The GitHub repository luizcarlosjj/Agrovision contains a labelled image folder "dataset" with 4 categories: frog eye, healthy, soybean leaf, target spot. Examples follow, each with its label.

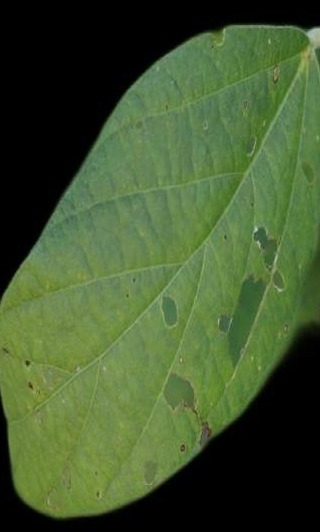
Label: healthy

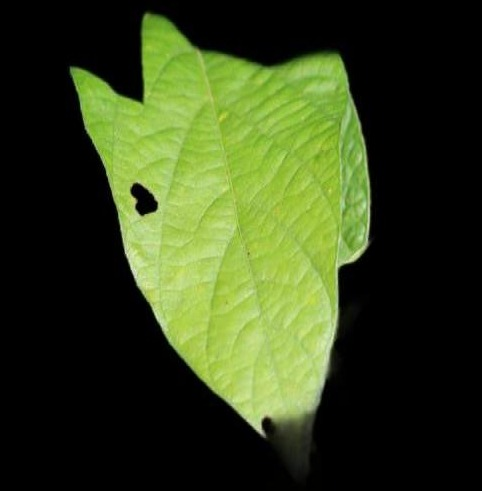
Label: soybean leaf

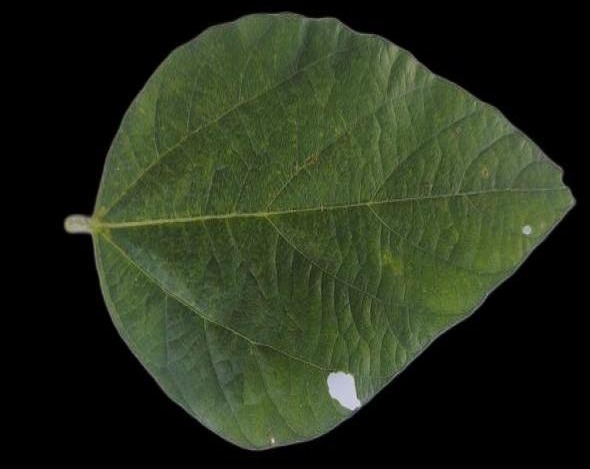
Label: soybean leaf

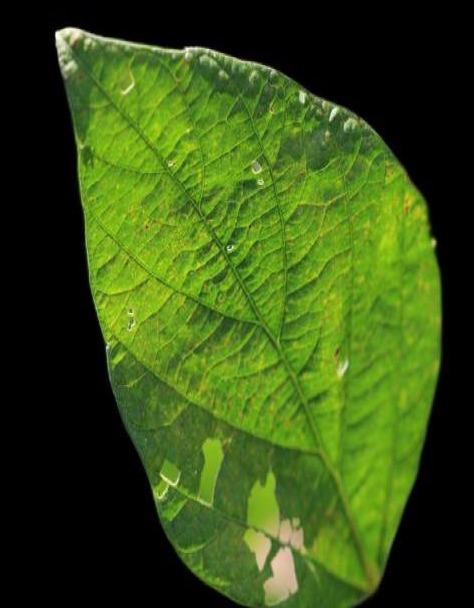
Label: healthy

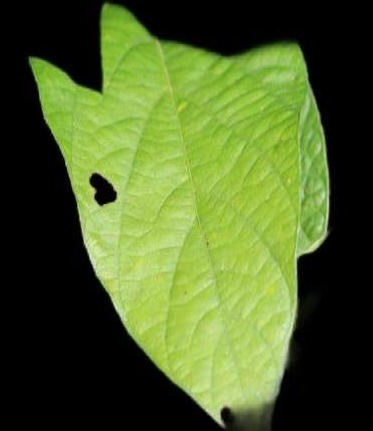
Label: healthy

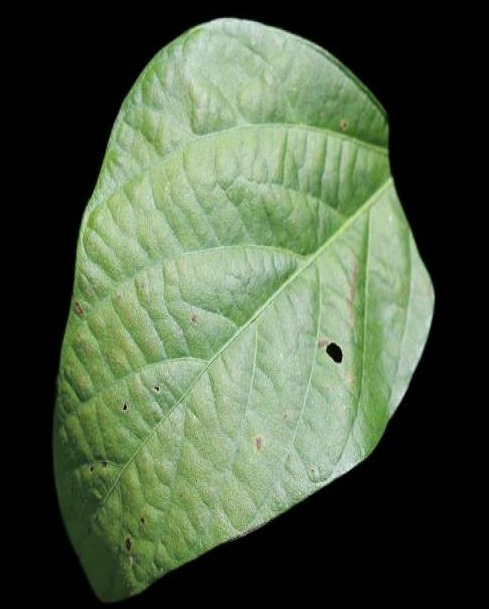
Label: soybean leaf
